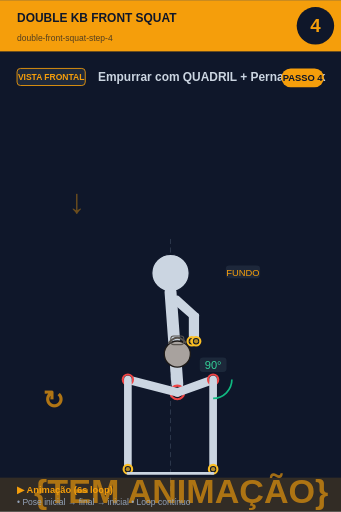
t = 0.00 s
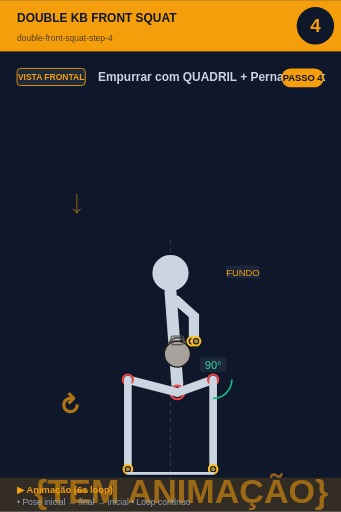
t = 0.75 s
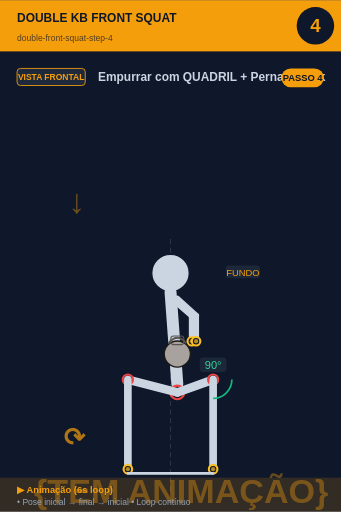
t = 2.25 s
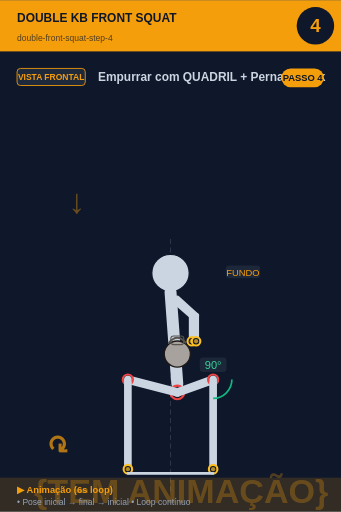
t = 3.00 s
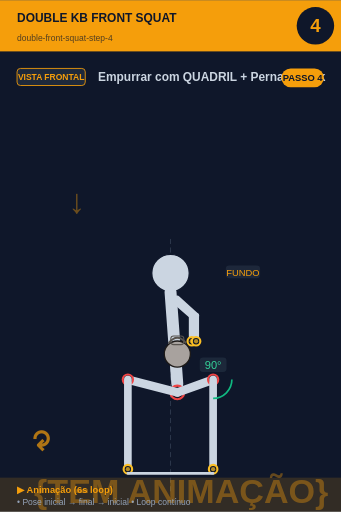
t = 3.75 s
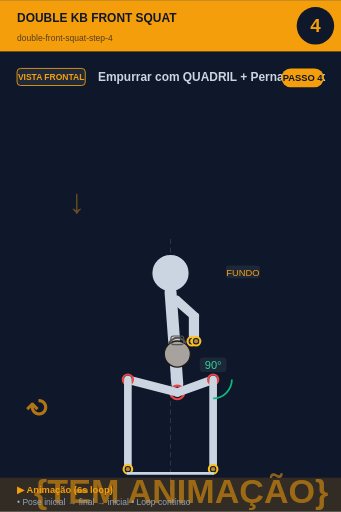
t = 5.25 s

The animated SVG that drew these frames (rendered in a browser with its animation timeline set to each time). Animation: 2 SMIL elements (animate=1,animateTransform=1); one cycle of 6.00 s, repeats indefinitely.

<svg xmlns="http://www.w3.org/2000/svg" viewBox="0 0 400 600" width="400" height="600">
<rect width="400" height="600" fill="#0f172a"/>

<!-- Header -->
<rect x="0" y="0" width="400" height="60" fill="#f59e0b"/>
<text x="20" y="25" font-size="14" font-weight="bold" fill="#0f172a" font-family="sans-serif">DOUBLE KB FRONT SQUAT</text>
<text x="20" y="48" font-size="10" fill="#0f172a" opacity="0.7" font-family="sans-serif">double-front-squat-step-4</text>

<!-- Step circle -->
<circle cx="370" cy="30" r="22" fill="#0f172a"/>
<text x="370" y="37" font-size="22" font-weight="bold" fill="#f59e0b" text-anchor="middle" font-family="sans-serif">4</text>

<!-- Vista + título -->
<rect x="20" y="80" width="80" height="20" rx="4" fill="#1e293b" stroke="#f59e0b" stroke-width="1"/>
<text x="60" y="94" font-size="10" font-weight="bold" fill="#f59e0b" text-anchor="middle" font-family="sans-serif">VISTA FRONTAL</text>
<text x="115" y="95" font-size="14" font-weight="bold" fill="#cbd5e1" font-family="sans-serif">Empurrar com QUADRIL + Pernas (Lock</text>

<!-- Corpo + animação -->
<g transform="translate(0, 50)">
<line x1="200" y1="230" x2="200" y2="530" stroke="#475569" stroke-width="1" stroke-dasharray="6,4" opacity="0.6"/><text x="80" y="200" font-size="40" fill="#f59e0b" opacity="0.4" font-weight="bold">↓</text><circle cx="200" cy="270" r="22" fill="#cbd5e1" stroke="#0f172a" stroke-width="1.5"/><line x1="200" y1="292" x2="208" y2="400" stroke="#cbd5e1" stroke-width="14" stroke-linecap="round"/><circle cx="208" cy="410" r="8" fill="#0f172a" stroke="#ef4444" stroke-width="2.5"/><circle cx="208" cy="410" r="5.5" fill="#ef4444" opacity="0.7"/><line x1="202" y1="300" x2="225" y2="320" stroke="#cbd5e1" stroke-width="7" stroke-linecap="round"/><line x1="208" y1="300" x2="230" y2="320" stroke="#cbd5e1" stroke-width="7" stroke-linecap="round"/><line x1="225" y1="320" x2="225" y2="350" stroke="#cbd5e1" stroke-width="7" stroke-linecap="round"/><line x1="230" y1="320" x2="230" y2="350" stroke="#cbd5e1" stroke-width="7" stroke-linecap="round"/><circle cx="225" cy="350" r="5" fill="#0f172a" stroke="#fbbf24" stroke-width="2.5"/><circle cx="225" cy="350" r="2.5" fill="#fbbf24" opacity="0.7"/><circle cx="230" cy="350" r="5" fill="#0f172a" stroke="#fbbf24" stroke-width="2.5"/><circle cx="230" cy="350" r="2.5" fill="#fbbf24" opacity="0.7"/><circle cx="208" cy="365" r="15.299999999999999" fill="#a8a29e" stroke="#1c1917" stroke-width="1.5"/><path d="M 197.8 352.25 Q 208 339.5 218.2 352.25" fill="none" stroke="#57534e" stroke-width="2.125"/><rect x="200.35" y="343.75" width="15.299999999999999" height="10.2" rx="3.4" fill="none" stroke="#57534e" stroke-width="1.275"/><line x1="208" y1="410" x2="250" y2="395" stroke="#cbd5e1" stroke-width="10" stroke-linecap="round"/><circle cx="250" cy="395" r="6" fill="#0f172a" stroke="#ef4444" stroke-width="2.5"/><circle cx="250" cy="395" r="3.5" fill="#ef4444" opacity="0.7"/><line x1="250" y1="395" x2="250" y2="500" stroke="#cbd5e1" stroke-width="9" stroke-linecap="round"/><circle cx="250" cy="500" r="5" fill="#0f172a" stroke="#fbbf24" stroke-width="2.5"/><circle cx="250" cy="500" r="2.5" fill="#fbbf24" opacity="0.7"/><line x1="208" y1="410" x2="150" y2="395" stroke="#cbd5e1" stroke-width="10" stroke-linecap="round"/><circle cx="150" cy="395" r="6" fill="#0f172a" stroke="#ef4444" stroke-width="2.5"/><circle cx="150" cy="395" r="3.5" fill="#ef4444" opacity="0.7"/><line x1="150" y1="395" x2="150" y2="500" stroke="#cbd5e1" stroke-width="9" stroke-linecap="round"/><circle cx="150" cy="500" r="5" fill="#0f172a" stroke="#fbbf24" stroke-width="2.5"/><circle cx="150" cy="500" r="2.5" fill="#fbbf24" opacity="0.7"/><path d="M 272.0 395.0 A 22 22 0 0 1 250.0 417.0" fill="none" stroke="#10b981" stroke-width="2"/><rect x="234.275" y="369" width="31.450000000000003" height="17" rx="4" fill="#1e293b" opacity="0.95"/><text x="250" y="383" font-size="13" fill="#34d399" text-anchor="middle" font-family="sans-serif" font-weight="500">90°</text><line x1="150" y1="505" x2="250" y2="505" stroke="#cbd5e1" stroke-width="3" stroke-linecap="round"/><rect x="264.875" y="261" width="40.25" height="15" rx="4" fill="#1e293b" opacity="0.95"/><text x="285" y="273" font-size="11" fill="#f59e0b" text-anchor="middle" font-family="sans-serif" font-weight="500">FUNDO</text>
<!-- Indicador de movimento animado no canto inferior -->
<g opacity="0.7">
<text x="40" y="540" font-size="40" fill="#f59e0b" font-weight="bold" font-family="sans-serif">
{TEM ANIMAÇÃO}
<animate attributeName="opacity" values="0.9;0.4;0.9" dur="6s" repeatCount="indefinite"/>
</text>
</g>
</g>

<!-- Footer -->
<rect x="0" y="560" width="400" height="40" fill="#f59e0b" opacity="0.15"/>
<text x="20" y="578" font-size="11" font-weight="bold" fill="#f59e0b" font-family="sans-serif">▶ Animação (6s loop)</text>
<text x="20" y="592" font-size="10" fill="#94a3b8" font-family="sans-serif">• Pose inicial → final → inicial • Loop contínuo</text>

<!-- Tag PASSO N -->
<g transform="translate(330, 80)">
<rect x="0" y="0" width="50" height="22" rx="11" fill="#f59e0b"/>
<text x="25" y="15" font-size="11" font-weight="bold" fill="#0f172a" text-anchor="middle" font-family="sans-serif">PASSO 4</text>
</g>

<!-- Seta animada (movimento ↕) -->
<g transform="translate(50, 480)">
<text font-size="30" fill="#f59e0b" font-weight="bold" font-family="sans-serif" opacity="0.7">↻
<animateTransform attributeName="transform" type="rotate" from="0 15 15" to="360 15 15" dur="6s" repeatCount="indefinite"/>
</text>
</g>
</svg>
